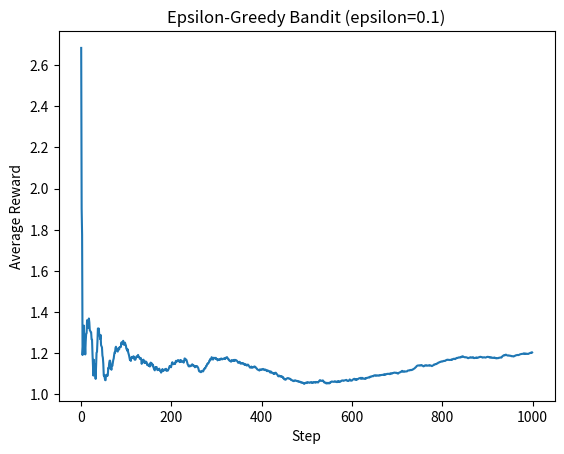

Generate this figure with matplotlib:
import random
import matplotlib.pyplot as plt

class Bandit:
    def __init__(self,k=4, epsilon=0.1):
        self.k = k
        self.epsilon = epsilon 
        self.Q = [0.0 for _ in range(k)]
        self.N = [0 for _ in range(k)]
        self.b= [0.0 for _ in range(k)]
        self.mean_o= [0.0 for _ in range(k)]
        self.alpha = 0.1

    def act(self):
        if random.random() < self.epsilon:
            action = random.randrange(self.k)
        else:
            action = self.Q.index(max(self.Q))
        return action 
    
    def update(self, action, reward):
        self.N[action] += 1
        self.Q[action] += (reward - self.Q[action]) * self.beta(action)
    
    def beta(self, action):
        self.mean_o[action] += self.alpha *(1- self.mean_o[action])
        self.b[action] = self.alpha / self.mean_o[action]
        return self.b[action]


true_means = [random.randrange(2), random.randrange(2), random.randrange(2), random.randrange(2)]
true_sigma = 1
def get_reward(action):
    mu = true_means[action]
    reward = random.gauss(mu, true_sigma)
    return reward

bandit = Bandit(k=4, epsilon=0.1)

rewards = []
avg_rewards = []
total = 0.0
steps = 1000
drift_sigma = 0.01

for t in range(steps):
    a = bandit.act()
    r = get_reward(a)
    bandit.update(a, r)
    rewards.append(r)
    total += r
    avg_rewards.append(total / (t + 1))
    for i in range (0,bandit.k):
        true_means[i] = true_means[i] + random.gauss(0, drift_sigma)

plt.plot(avg_rewards)
plt.xlabel("Step")
plt.ylabel("Average Reward")
plt.title("Epsilon-Greedy Bandit (epsilon=0.1)")
plt.show()
